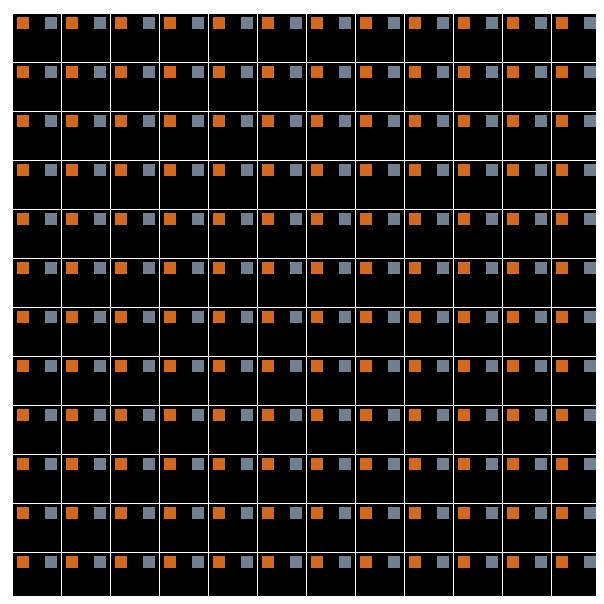
D3 v4 page, settled after 360 driven frames (6 s of simulated time); the page loaded 1 data file(s).



// essential configuration

var scaling   = 2
var cellswide = 12
var cellsdeep = 12

var cellsize = scaling * 24
var margin   = scaling * 3

var overallwidth  = (margin * 2) + (cellsize * cellswide)
var overallheight = (margin * 2) + (cellsize * cellsdeep)




function loadPlot (d) {
	var canvas = d3.select("#tinyplot")
	.append("svg")
	.attr("height", overallheight)
	.attr("width", overallwidth)
	.append("g")
		.attr("class", "canvas")
 		.attr("transform", function(d,i) 
				{ return "translate(" + (margin-1) + "," + margin + ")"; });
 
	var cellpictures = canvas.selectAll(".cells")
		.data(d).enter()
		.append("g")
		.attr("class", "cells")
		.attr("transform", function(d) {
			return "translate(" + d.location.xCoord * cellsize +
					"," + d.location.yCoord * cellsize + ")";
		})
		
 	cellpictures.append("rect")
			.attr("width", cellsize)
			.attr("height", cellsize)
			.attr("fill", "black")
			.attr("x", function(d) { return ( d.location.xCoord); })
			.attr("y", function(d) { return ( d.location.yCoord); })
 			
	// creates the colony badge
	cellpictures.append('rect')
		.attr('width', 6 * scaling)
		.attr('height', 6 * scaling)
		.attr('fill', function(d){ return 'Chocolate' } )
		.attr('x', function(d) {return (2 * scaling + d.location.xCoord);})
		.attr('y', function(d) {return (3 + d.location.yCoord);})

	// creates the shipyard badge
	cellpictures.append('rect')
		.attr('width', 6 * scaling)
		.attr('height', 6 * scaling)
		.attr('fill', 'SlateGrey')
		.attr('x', function(d) {return (16 * scaling + d.location.xCoord);})
		.attr('y', function(d) {return (3 + d.location.yCoord);})
 }
 
/*
 * This is the data source .. the only thing that may need to change.
 */
 
d3.json("data/sector0f.json", loadPlot)



### data: data/sector0f.json
[
 {
  "sectorKey": "00000000.2019-06-02T11:37:12.037-07:00",
  "location": {
   "xCoord": 0,
   "yCoord": 0
  },
  "energy": 288.0,
  "farm": 126.0,
  "factory": 211.0
 },
 {
  "sectorKey": "00010000.2019-06-02T11:37:12.047-07:00",
  "location": {
   "xCoord": 0,
   "yCoord": 1
  },
  "energy": 280.0,
  "farm": 169.0,
  "factory": 184.0
 },
 {
  "sectorKey": "00020000.2019-06-02T11:37:12.048-07:00",
  "location": {
   "xCoord": 0,
   "yCoord": 2
  },
  "energy": 322.0,
  "farm": 129.0,
  "factory": 190.0
 },
 {
  "sectorKey": "00030000.2019-06-02T11:37:12.049-07:00",
  "location": {
   "xCoord": 0,
   "yCoord": 3
  },
  "energy": 287.0,
  "farm": 154.0,
  "factory": 167.0
 },
 {
  "sectorKey": "00040000.2019-06-02T11:37:12.05-07:00",
  "location": {
   "xCoord": 0,
   "yCoord": 4
  },
  "energy": 303.0,
  "farm": 145.0,
  "factory": 182.0
 },
 {
  "sectorKey": "00050000.2019-06-02T11:37:12.051-07:00",
  "location": {
   "xCoord": 0,
   "yCoord": 5
  },
  "energy": 303.0,
  "farm": 168.0,
  "factory": 204.0
 },
 {
  "sectorKey": "00060000.2019-06-02T11:37:12.052-07:00",
  "location": {
   "xCoord": 0,
   "yCoord": 6
  },
  "energy": 321.0,
  "farm": 149.0,
  "factory": 179.0
 },
 {
  "sectorKey": "00070000.2019-06-02T11:37:12.053-07:00",
  "location": {
   "xCoord": 0,
   "yCoord": 7
  },
  "energy": 321.0,
  "farm": 142.0,
  "factory": 198.0
 },
 "... 248 more items"
]